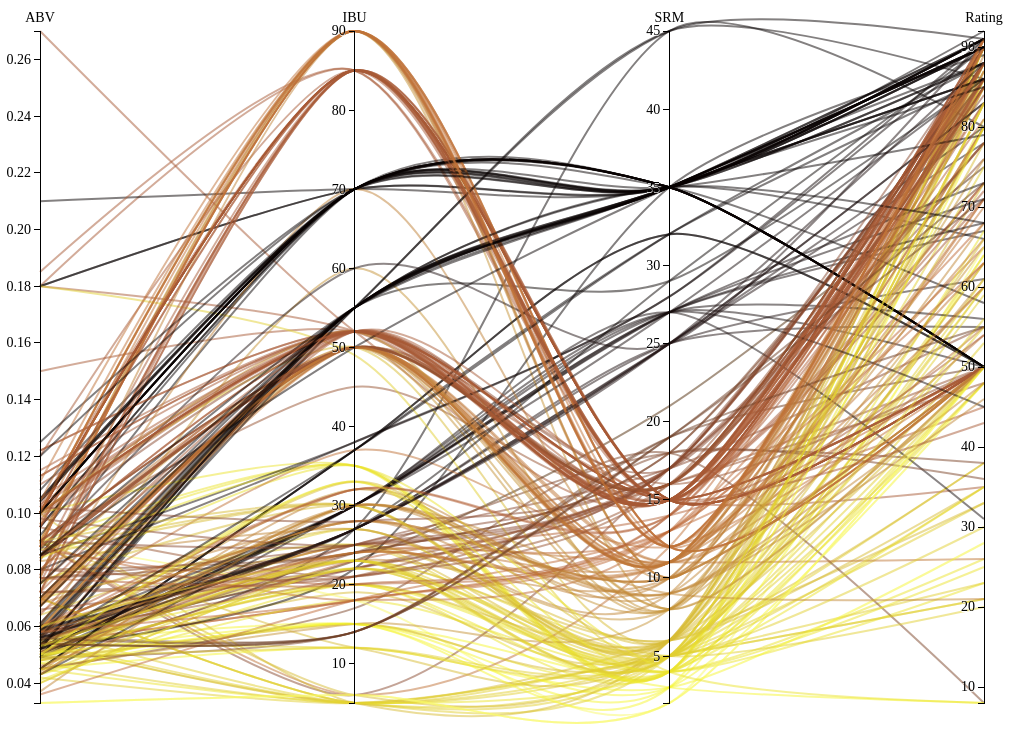
D3 v3 page, settled after 480 driven frames (8 s of simulated time); the page loaded 1 data file(s).



var traits = ["ABV", "IBU", "SRM", "Rating"];

var colors = [];
colors[0] = 'rgb(250, 250, 210)';
colors[1] = 'rgb(250, 250, 160)';
colors[2] = 'rgb(250, 250, 105)';
colors[3] = 'rgb(245, 246, 50)';
colors[4] = 'rgb(235, 228, 47)';
colors[5] = 'rgb(225, 208, 50)';
colors[6] = 'rgb(215, 188, 52)';
colors[7] = 'rgb(205, 168, 55)';
colors[8] = 'rgb(198, 148, 56)';
colors[9] = 'rgb(193, 136, 56)';
colors[10] = 'rgb(192, 129, 56)';
colors[11] = 'rgb(192, 121, 56)';
colors[12] = 'rgb(192, 114, 56)';
colors[13] = 'rgb(190, 106, 56)';
colors[14] = 'rgb(180, 99, 56)';
colors[15] = 'rgb(167, 91, 54)';
colors[16] = 'rgb(152, 84, 51)';
colors[17] = 'rgb(138, 75, 48)';
colors[18] = 'rgb(124, 68, 41)';
colors[19] = 'rgb(109, 60, 34)';
colors[20] = 'rgb(95, 53, 23)';
colors[21] = 'rgb(81, 45, 11)';
colors[22] = 'rgb(67, 38, 12)';
colors[23] = 'rgb(52, 30, 17)';
colors[24] = 'rgb(38, 23, 22)';
colors[25] = 'rgb(33, 19, 18)';
colors[26] = 'rgb(28, 16, 15)';
colors[27] = 'rgb(23, 13, 12)';
colors[28] = 'rgb(18, 9, 8)';
colors[29] = 'rgb(13, 6, 5)';
colors[30] = 'rgb(8, 3, 2)';
colors[31] = 'rgb(8, 3, 2)';
colors[32] = 'rgb(8, 3, 2)';
colors[33] = 'rgb(8, 3, 2)';
colors[34] = 'rgb(8, 3, 2)';
colors[35] = 'rgb(8, 3, 2)';
colors[36] = 'rgb(8, 3, 2)';
colors[37] = 'rgb(8, 3, 2)';
colors[38] = 'rgb(8, 3, 2)';
colors[39] = 'rgb(8, 3, 2)';
colors[40] = 'rgb(8, 3, 2)';
colors[41] = 'rgb(8, 3, 2)';
colors[42] = 'rgb(8, 3, 2)';
colors[43] = 'rgb(8, 3, 2)';
colors[44] = 'rgb(8, 3, 2)';
colors[45] = 'rgb(8, 3, 2)';


d3.csv("beer.csv", function(beers) {
  var m = [40, 40, 40, 40];
  var draw = function () {
    d3.selectAll("svg").remove();

    var w = window.innerWidth - m[1] - m[3],
        h = window.innerHeight - m[0] - m[2] - 20;

    var x = d3.scale.ordinal().domain(traits).rangePoints([0, w]),
        y = {};

    var line = d3.svg.line().interpolate("cardinal"),
        axis = d3.svg.axis().orient("left"),
        foreground;

    var svg = d3.select("body").append("svg:svg")
        .attr("width", w + m[1] + m[3])
        .attr("height", h + m[0] + m[2])
      .append("svg:g")
        .attr("transform", "translate(" + m[3] + "," + m[0] + ")");

    // Create a scale and brush for each trait.
    traits.forEach(function(trait) {
      // Coerce values to numbers.
      beers.forEach(function(p) { p[trait] = +p[trait]; });

      y[trait] = d3.scale.linear()
          .domain(d3.extent(beers, function(p) { return p[trait]; }))
          .range([h, 0]);

      y[trait].brush = d3.svg.brush()
          .y(y[trait])
          .on("brush", brush);
    });

    // Add foreground lines.
    foreground = svg.append("svg:g")
        .attr("class", "foreground")
      .selectAll("path")
        .data(beers)
      .enter().append("svg:path")
        .attr("d", path)
        .attr("stroke", function(d) { return colors[d.SRM]; });

      foreground
        .append("svg:title").text(function (d) { return d.name; });

    // Add a group element for each trait.
    var g = svg.selectAll(".trait")
        .data(traits)
      .enter().append("svg:g")
        .attr("class", "trait")
        .attr("transform", function(d) { return "translate(" + x(d) + ")"; })
        .call(d3.behavior.drag()
        .origin(function(d) { return {x: x(d)}; })
        .on("dragstart", dragstart)
        .on("drag", drag)
        .on("dragend", dragend));

    // Add an axis and title.
    g.append("svg:g")
        .attr("class", "axis")
        .each(function(d) { d3.select(this).call(axis.scale(y[d])); })
      .append("svg:text")
        .attr("text-anchor", "middle")
        .attr("y", -9)
        .text(String);

    // Add a brush for each axis.
    g.append("svg:g")
        .attr("class", "brush")
        .each(function(d) { d3.select(this).call(y[d].brush); })
      .selectAll("rect")
        .attr("x", -8)
        .attr("width", 16);

    function dragstart(d) {
      i = traits.indexOf(d);
    }

    function drag(d) {
      x.range()[i] = d3.event.x;
      traits.sort(function(a, b) { return x(a) - x(b); });
      g.attr("transform", function(d) { return "translate(" + x(d) + ")"; });
      foreground.attr("d", path);
    }

    function dragend(d) {
      x.domain(traits).rangePoints([0, w]);
      var t = d3.transition().duration(500);
      t.selectAll(".trait").attr("transform", function(d) { return "translate(" + x(d) + ")"; });
      t.selectAll(".foreground path").attr("d", path);
    }

    // Returns the path for a given data point.
    function path(d) {
      return line(traits.map(function(p) { return [x(p), y[p](d[p])]; }));
    }

    // Handles a brush event, toggling the display of foreground lines.
    function brush() {
      var actives = traits.filter(function(p) { return !y[p].brush.empty(); }),
          extents = actives.map(function(p) { return y[p].brush.extent(); });
      foreground.classed("fade", function(d) {
        return !actives.every(function(p, i) {
          return extents[i][0] <= d[p] && d[p] <= extents[i][1];
        });
      });
    }
  };
  draw();
  window.onresize = draw;
});

    

### data: beer.csv
name, ABV, IBU, SRM, Rating, 
Samuel Adams Longshot Dortmunder Style E…, 0.055, 27, 5, 53, 
Samuel Adams Imperial Double Bock, 0.095, 21, 16, 50, 
Samuel Adams Longshot Grape Pale Ale, 0.0535, 5, 5, 33, 
Samuel Adams Summer Ale, 0.053, 23, 5, 64, 
Samuel Adams White Ale, 0.054, 15, 3, 64, 
Samuel Adams Blackberry Witbier, 0.055, 5, 5, 38, 
Samuel Adams Holiday Porter, 0.058, 27, 25, 78, 
Samuel Adams Longshot Mile High Barleywi…, 0.098, 52, 15, 85, 
Samuel Adams Triple Bock, 0.18, 52, 15, 35, 
Samuel Adams Boston Ale, 0.051, 32, 8, 61, 
Samuel Adams Noble Pils, 0.052, 33, 4, 81, 
Samuel Adams Brown Ale, 0.054, 30, 27, 67, 
Samuel Adams James Madison Dark Wheat Al…, 0.057, 14, 19, 50, 
Samuel Adams Cherry Wheat, 0.054, 5, 6, 33, 
Samuel Adams Cranberry Lambic, 0.059, 5, 5, 21, 
Samuel Adams Rauch Bier, 0.05, 25, 17, 55, 
Samuel Adams Coffee Stout, 0.058, 55, 35, 66, 
Samuel Adams Cream Stout, 0.049, 55, 29, 86, 
Samuel Adams Vienna Style, 0.049, 24, 13, 65, 
Mackeson Xxx Stout, 0.049, 55, 35, 90, 
Samuel Adams Longshot Old Ben Ale, 0.09, 45, 16, 85, 
Samuel Adams Imperial Pilsner, 0.088, 35, 4, 90, 
Samuel Adams India Pale Ale (ipa), 0.059, 50, 11, 71, 
Samuel Adams George Washington Porter, 0.057, 27, 25, 55, 
Samuel Adams Honey Porter, 0.053, 27, 25, 61, 
Samuel Adams Black Lager, 0.049, 27, 45, 80, 
Samuel Adams Scotch Ale, 0.054, 18, 13, 73, 
Samuel Adams Longshot Weizenbock, 0.072, 22, 17, 88, 
Samuel Adams Winter Lager, 0.058, 22, 17, 78, 
Samuel Adams Coastal Wheat, 0.053, 23, 6, 35, 
Samuel Adams Hefeweizen, 0.054, 23, 5, 59, 
Samuel Adams Utopias, 0.27, 52, 15, 90, 
Samuel Adams Boston Lager, 0.049, 20, 4, 67, 
Sam Adams Light, 0.041, 20, 4, 23, 
Samuel Adams Irish Red Ale, 0.055, 23, 10, 60, 
Harpoon 100 Barrel Series #30 - Island C…, 0.045, 37, 32, 50, 
Harpoon 100 Barrel Series #04 - Barleywi…, 0.103, 52, 15, 73, 
Harpoon 100 Barrel Series #10 - Triticus, 0.115, 52, 15, 88, 
Harpoon Belgian Pale Ale, 0.059, 25, 6, 73, 
Harpoon Ufo White, 0.048, 15, 4, 48, 
Harpoon Leviathan Imperial IPA, 0.1, 90, 12, 88, 
Harpoon Munich Dark, 0.056, 23, 21, 75, 
Harpoon Summer Beer, 0.05, 25, 6, 38, 
Harpoon 100 Barrel Series #30 - Island C…, 0.055, 55, 35, 86, 
Harpoon IPA, 0.059, 50, 8, 80, 
Harpoon Celtic Ale, 0.054, 25, 8, 65, 
Harpoon Octoberfest, 0.055, 24, 11, 66, 
Harpoon 100 Barrel Series #22 - Steve St…, 0.054, 18, 13, 68, 
Harpoon 100 Barrel Series #08 - Smoked P…, 0.057, 25, 17, 76, 
Harpoon Brown, 0.052, 30, 27, 50, 
Ufo Hefeweizen, 0.048, 19, 6, 85, 
Dogfish Head Weedwacker Wit, 0.045, 15, 3, 48, 
Dogfish Head Golden Era (shower), 0.09, 35, 4, 86, 
Dogfish Head Theobroma, 0.09, 6, 17, 86, 
Dogfish Head Snow Blower Belgian Ale, 0.06, 25, 11, 55, 
Dogfish Head Red And White, 0.1, 50, 6, 87, 
Dogfish Head Lawnmower Light, 0.043, 18, 4, 26, 
Dogfish Head Zwaanendale, 0.08, 24, 18, 85, 
Dogfish Head Au Courant, 0.07, 5, 5, 55, 
Dogfish Head Sahtea, 0.09, 6, 12, 88, 
... 220 more rows